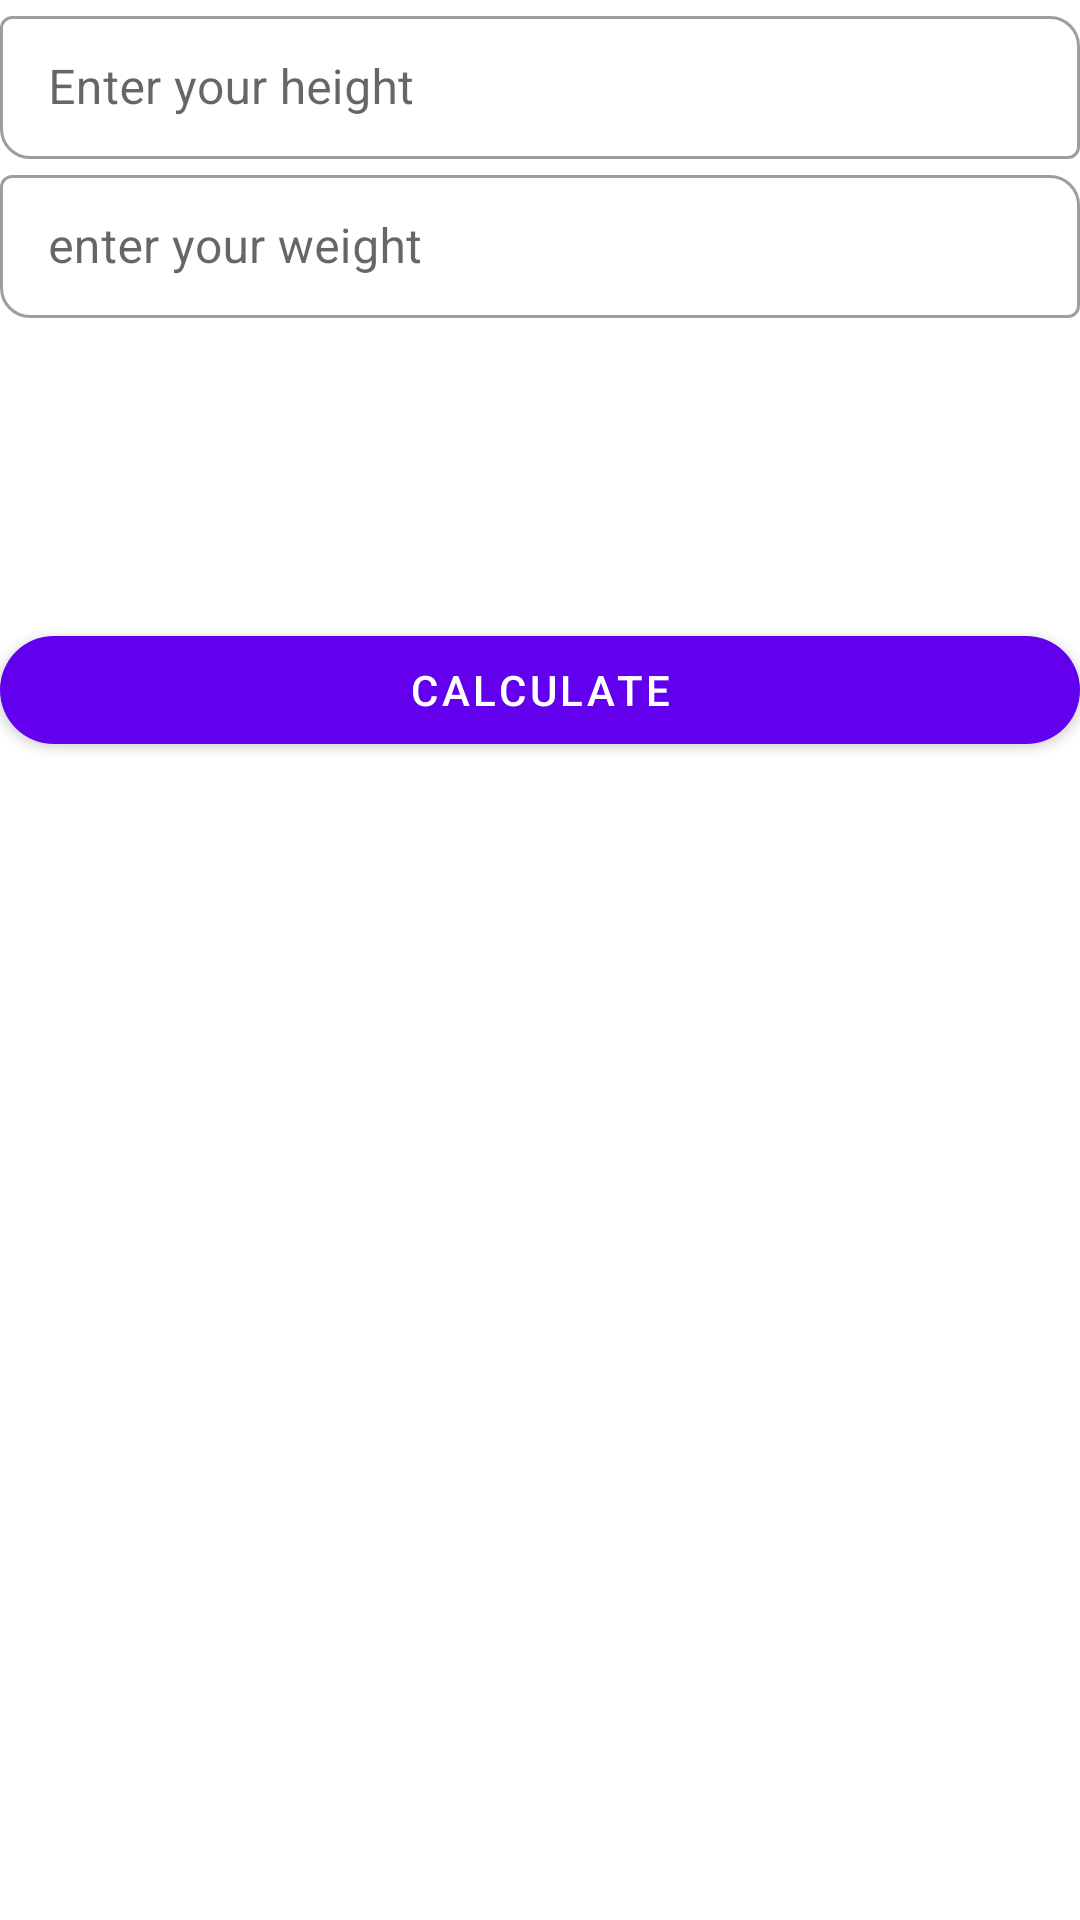

The Android layout XML behind this screen, and the referenced resources:
<!-- AndroidManifest.xml: application theme Theme.NewBMI -->
<!-- res/layout/activity_main.xml -->
<?xml version="1.0" encoding="utf-8"?>
<LinearLayout xmlns:android="http://schemas.android.com/apk/res/android"
    xmlns:app="http://schemas.android.com/apk/res-auto"
    xmlns:tools="http://schemas.android.com/tools"
    android:layout_width="match_parent"
    android:layout_height="match_parent"
    android:orientation="vertical"
    tools:context=".MainActivity">

   <com.google.android.material.textfield.TextInputLayout
       android:layout_width="match_parent"
       android:hint="Enter your height "
       app:boxCornerRadiusBottomStart="10dp"
       app:boxCornerRadiusTopEnd="10dp"

       style="@style/Widget.MaterialComponents.TextInputLayout.OutlinedBox.Dense"
       android:layout_height="wrap_content">
       <com.google.android.material.textfield.TextInputEditText
           android:layout_width="match_parent"
           android:inputType="numberDecimal"
           android:id="@+id/height"
           android:layout_height="wrap_content"/>
   </com.google.android.material.textfield.TextInputLayout>
    <com.google.android.material.textfield.TextInputLayout
        android:layout_width="match_parent"
        android:layout_height="wrap_content"
        app:boxCornerRadiusBottomStart="10dp"
        app:boxCornerRadiusTopEnd="10dp"
        style="@style/Widget.MaterialComponents.TextInputLayout.OutlinedBox.Dense"
        android:hint="enter your weight ">
        <com.google.android.material.textfield.TextInputEditText
            android:layout_width="match_parent"
            android:inputType="numberDecimal"
            android:id="@+id/weight"
            android:layout_height="wrap_content"/>
    </com.google.android.material.textfield.TextInputLayout>
    <com.google.android.material.textview.MaterialTextView
        android:layout_width="match_parent"
        android:layout_height="50dp"
        android:id="@+id/BMI">
    </com.google.android.material.textview.MaterialTextView>
    <com.google.android.material.textview.MaterialTextView
        android:layout_width="match_parent"
        android:layout_height="50dp"
        android:id="@+id/output">
    </com.google.android.material.textview.MaterialTextView>
    <com.google.android.material.button.MaterialButton
        android:layout_width="match_parent"
        android:text="CALCULATE"
        app:cornerRadius="20dp"
        android:layout_height="wrap_content"
        android:id="@+id/btnsubmit">

    </com.google.android.material.button.MaterialButton>
        





</LinearLayout>
<!-- resources referenced by this layout -->
<resources>
  <style name="Theme.NewBMI" parent="Theme.MaterialComponents.DayNight.DarkActionBar">
          
          <item name="colorPrimary">@color/purple_500</item>
          <item name="colorPrimaryVariant">@color/purple_700</item>
          <item name="colorOnPrimary">@color/white</item>
          
          <item name="colorSecondary">@color/teal_200</item>
          <item name="colorSecondaryVariant">@color/teal_700</item>
          <item name="colorOnSecondary">@color/black</item>
          
          <item name="android:statusBarColor" tools:targetApi="21">?attr/colorPrimaryVariant</item>
          
      </style>
  <!-- not gathered from this repository: default colours our renderer supplied (Android Studio template values) -->
  <color name="purple_500">#FF6200EE</color>
  <color name="purple_700">#FF3700B3</color>
  <color name="teal_200">#FF03DAC5</color>
  <color name="teal_700">#FF018786</color>
  <color name="black">#FF000000</color>
  <color name="white">#FFFFFFFF</color>
</resources>
